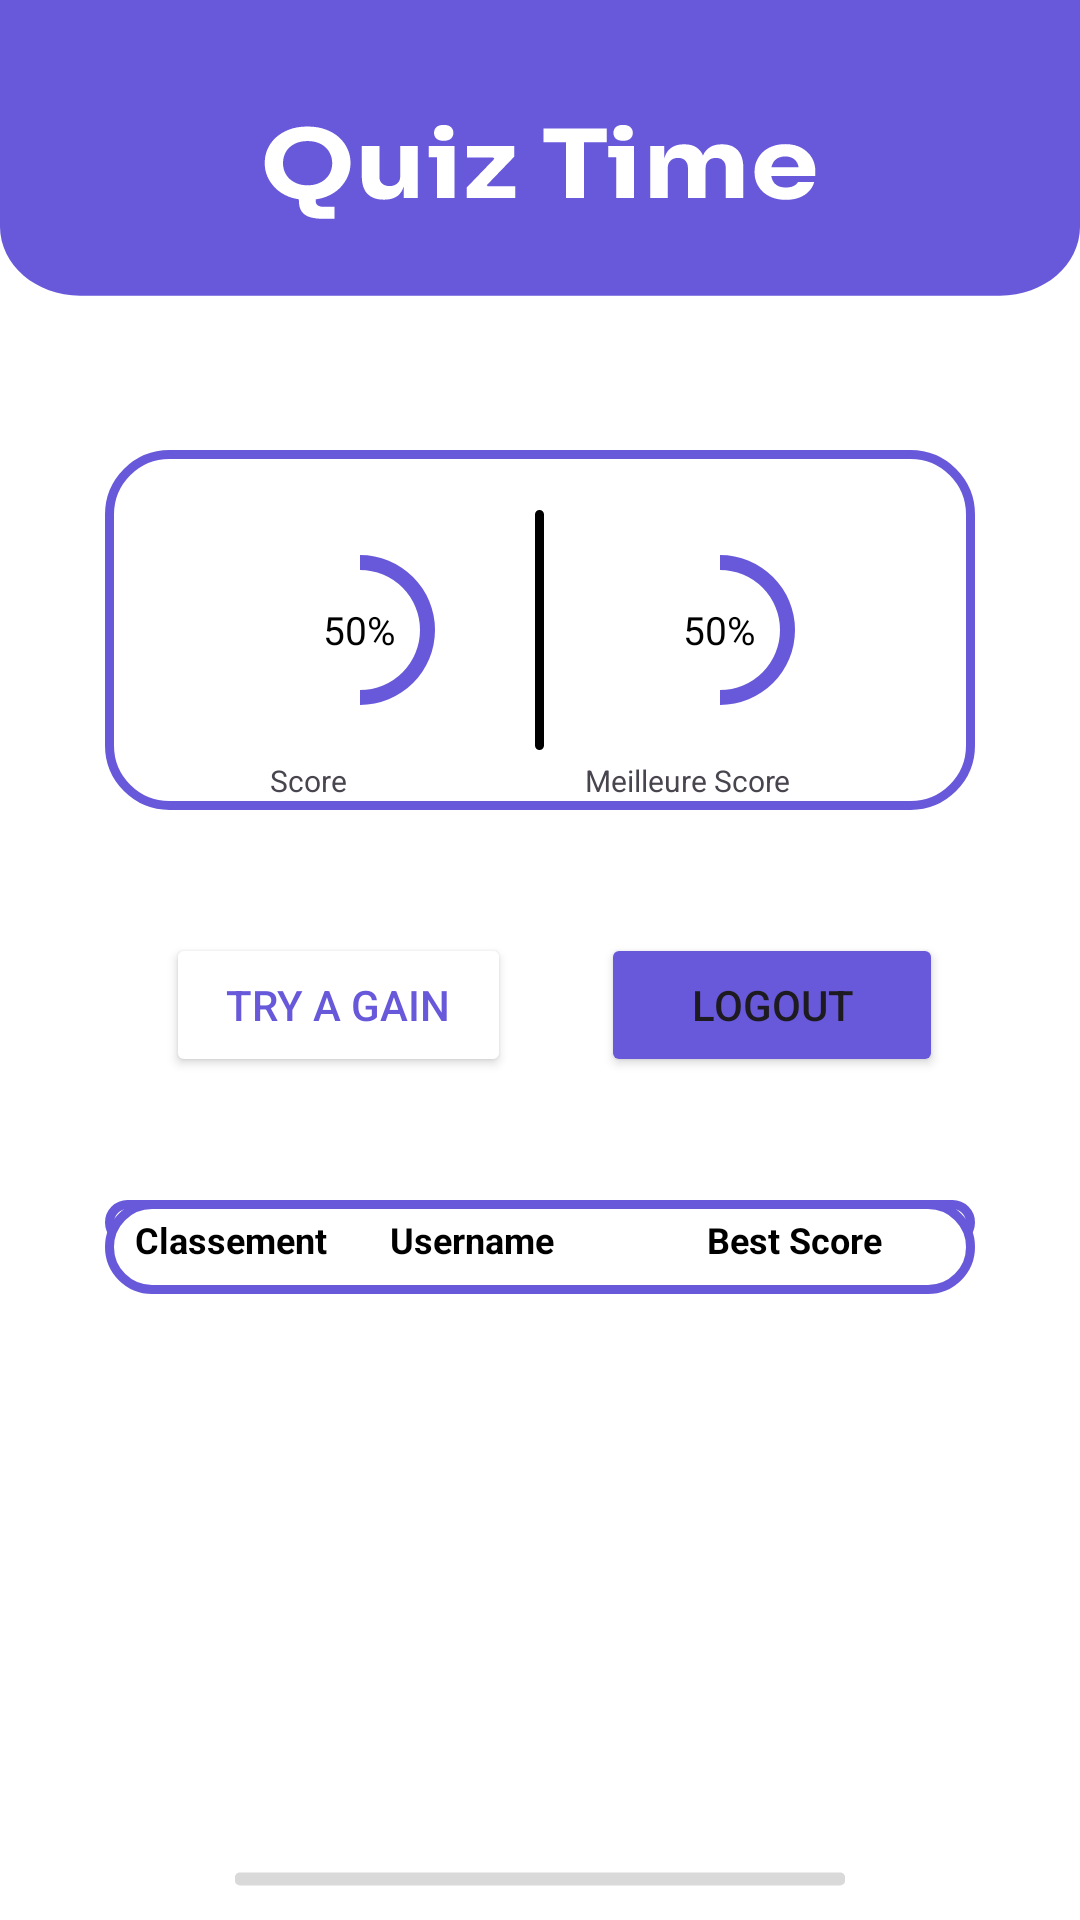

Here is an Android app screen rendered from its layout file. Give the layout XML and the strings, colors and styles it references.
<!-- AndroidManifest.xml: application theme Base.Theme.Quiz -->
<!-- res/layout/activity_score.xml -->
<?xml version="1.0" encoding="utf-8"?>
<LinearLayout xmlns:android="http://schemas.android.com/apk/res/android"
    xmlns:app="http://schemas.android.com/apk/res-auto"
    xmlns:tools="http://schemas.android.com/tools"
    android:id="@+id/main"
    android:layout_width="match_parent"
    android:layout_height="match_parent"
    android:background="@drawable/simplebg"
    android:orientation="vertical"
    tools:context=".Score">

    <TextView
        android:id="@+id/textView2"
        android:layout_width="418dp"
        android:layout_height="150dp"
        android:gravity="center"
        android:text=""
        android:textColor="@color/white"
        android:textSize="20dp"
        tools:layout_editor_absoluteX="-7dp"
        tools:layout_editor_absoluteY="-4dp" />

    <LinearLayout
        android:layout_width="wrap_content"
        android:layout_height="wrap_content"
        android:background="@color/colorAccent"
        android:orientation="vertical"
        tools:layout_editor_absoluteX="-2dp"
        tools:layout_editor_absoluteY="58dp">



    </LinearLayout>
    <LinearLayout
        android:layout_width="match_parent"
        android:layout_height="wrap_content"
        android:orientation="vertical"
        app:layout_constraintStart_toStartOf="parent"
        tools:layout_editor_absoluteY="330dp">

        
        
        
        
        
        
        

        
        
        
        
        
        
        
        

        <FrameLayout
            android:layout_width="290dp"
            android:layout_height="120dp"
            android:layout_gravity="center"
            android:background="@drawable/back_ground_score">

            <ProgressBar
                android:id="@+id/progressBarCircleScoreActuel"
                style="?android:attr/progressBarStyleHorizontal"
                android:layout_width="100dp"
                android:layout_height="100dp"
                android:layout_gravity="center"
                android:layout_marginLeft="60dp"
                android:indeterminate="false"
                android:max="100"
                android:progress="50"
                android:progressDrawable="@drawable/circular_progress_bar" />

            <TextView
                android:id="@+id/scoreViewActuel"
                android:layout_width="wrap_content"
                android:layout_height="wrap_content"
                android:layout_gravity="center"
                android:layout_marginLeft="60dp"
                android:text="50%"
                android:textColor="@color/black"
                android:textSize="13dp" />

            <TextView
                android:layout_width="wrap_content"
                android:layout_height="wrap_content"
                android:layout_gravity="bottom"
                android:layout_marginLeft="160dp"
                android:layout_marginBottom="3dp"
                android:text="Meilleure Score"
                android:textSize="10dp" />

            <ImageView
                android:layout_width="3dp"
                android:layout_height="80dp"
                android:layout_gravity="center"
                android:background="@drawable/bare" />

            <ProgressBar
                android:id="@+id/progressBarCircleScoreBest"
                style="?android:attr/progressBarStyleHorizontal"
                android:layout_width="100dp"
                android:layout_height="100dp"
                android:layout_gravity="center"
                android:layout_marginRight="60dp"
                android:indeterminate="false"
                android:max="100"
                android:progress="50"
                android:progressDrawable="@drawable/circular_progress_bar" />

            <TextView
                android:layout_width="wrap_content"
                android:layout_height="wrap_content"
                android:layout_gravity="bottom"
                android:layout_marginLeft="55dp"
                android:layout_marginBottom="3dp"
                android:text="Score"
                android:textSize="10dp" />

            <TextView
                android:id="@+id/scoreViewBest"
                android:layout_width="wrap_content"
                android:layout_height="wrap_content"
                android:layout_gravity="center"
                android:layout_marginRight="60dp"
                android:text="50%"
                android:textColor="@color/black"
                android:textSize="13dp" />

        </FrameLayout>

        <LinearLayout
            android:layout_width="match_parent"
            android:layout_height="130dp"
            android:layout_gravity="center"
            android:gravity="center"
            android:orientation="horizontal">

            <Button
                android:id="@+id/button"
                android:layout_width="wrap_content"
                android:layout_height="wrap_content"
                android:layout_gravity="center_vertical|center_horizontal"
                android:layout_margin="20dp"
                android:backgroundTint="@color/white"
                android:gravity="center"
                android:paddingLeft="20dp"
                android:paddingRight="20dp"
                android:text="Try a gain"
                android:textColor="@color/colorPrimary"
                app:strokeColor="@color/colorPrimary"
                app:strokeWidth="2dp" />

            <Button
                android:id="@+id/logOut"
                android:layout_width="wrap_content"
                android:layout_height="wrap_content"
                android:layout_gravity="center"
                android:layout_margin="10dp"
                android:backgroundTint="@color/colorPrimary"
                android:gravity="center"
                android:paddingLeft="30dp"
                android:paddingRight="30dp"

                android:text="Logout" />
        </LinearLayout>


    </LinearLayout>

    <FrameLayout
        android:layout_width="match_parent"
        android:layout_height="match_parent">

        
        <androidx.recyclerview.widget.RecyclerView
            android:id="@+id/recyclerView"
            android:layout_width="290dp"
            android:layout_height="wrap_content"
            android:layout_gravity="top|center"
            android:background="@drawable/back_ground_score"
            android:paddingLeft="15dp"
            android:paddingTop="10dp"
            android:paddingRight="10dp"
            android:paddingBottom="5dp"/>

        
        <TextView
            android:layout_width="290dp"
            android:layout_height="wrap_content"
            android:layout_gravity="center_horizontal"
            android:background="@drawable/back_ground_score"
            android:gravity="top"
            android:paddingLeft="10dp"
            android:paddingRight="10dp"
            android:paddingTop="5dp"
            android:paddingBottom="10dp"

            android:text="Classement       Username                 Best Score"
            android:textColor="@android:color/black"
            android:textSize="12dp"
            android:textStyle="bold" />
    </FrameLayout>


</LinearLayout>
<!-- resources referenced by this layout -->
<resources>
  <color name="black">#FF000000</color>
  <color name="colorAccent">#B9F1FE</color>
  <color name="colorPrimary">#6859DA</color>
  <color name="white">#ffff</color>
  <!-- drawable back_ground_score (drawable) -->
  <?xml version="1.0" encoding="utf-8"?>
  <shape xmlns:android="http://schemas.android.com/apk/res/android"
      android:shape="rectangle">
      <solid android:color="@android:color/white" />
      <stroke
          android:width="3dp"
          android:color="@color/colorPrimary" />
      <corners android:radius="20dp" />
  </shape>
  <!-- drawable bare (drawable) -->
  <?xml version="1.0" encoding="utf-8"?>
  <shape xmlns:android="http://schemas.android.com/apk/res/android"
      android:shape="rectangle">
      <solid android:color="@android:color/black" />
      <stroke
          android:width="2dp"
          android:color="@color/black" />
      <corners android:radius="40dp" />
  </shape>
  <!-- drawable circular_progress_bar (drawable) -->
  <?xml version="1.0" encoding="utf-8"?>
  <layer-list xmlns:android="http://schemas.android.com/apk/res/android">
  
      
      <item android:id="@android:id/background">
          <shape
              android:innerRadiusRatio="2.5"
              android:shape="ring"
              android:thicknessRatio="10.0">
              <solid android:color="#000" />
          </shape>
      </item>
  
      
      <item android:id="@android:id/progress">
          <rotate
              android:fromDegrees="270"
              android:toDegrees="270">
              <shape
                  android:innerRadius="20dp"
                  android:shape="ring"
                  android:thickness="5dp"
                  >
                  <gradient
                      android:angle="2"
                      android:endColor="@color/colorPrimary"
                      android:startColor="@color/colorPrimary"
                      android:type="sweep"
                      />
              </shape>
          </rotate>
      </item>
  
  </layer-list>
  <!-- drawable simplebg: vector/xml drawable (drawable, 4401 chars, omitted) -->
  <style name="Base.Theme.Quiz" parent="Theme.Material3.DayNight.NoActionBar">
          
          <item name="colorPrimaryDark">@color/colorPrimaryDark</item>
          <item name="colorPrimary">@color/colorPrimary</item>
          <item name="colorAccent">@color/colorAccent</item>
          
      </style>
  <color name="colorPrimaryDark">#172E31</color>
</resources>
